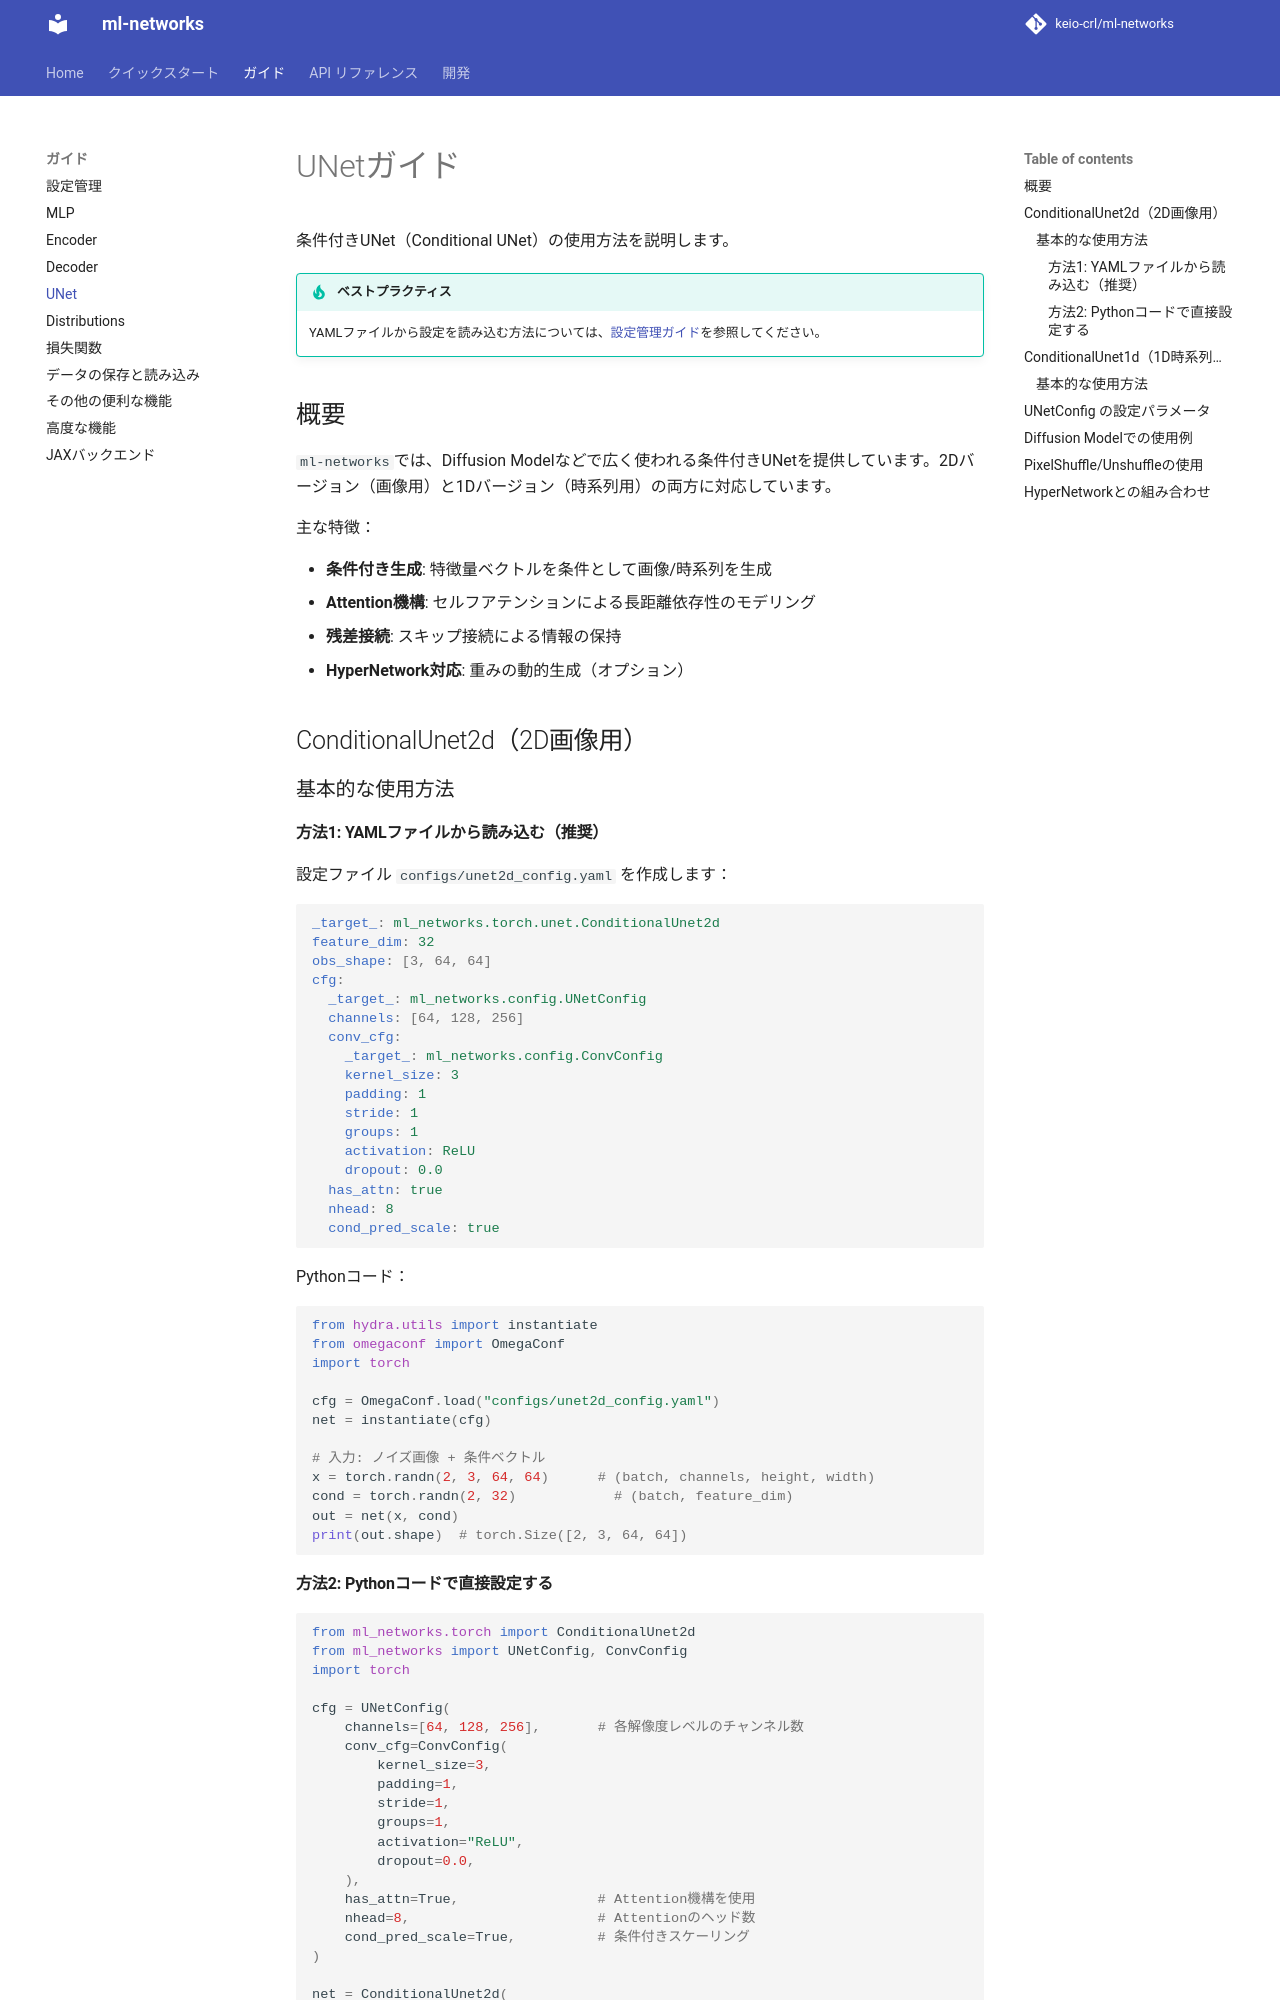

repository: keio-crl/ml-networks · page: guides/unet/index.html · generator: mkdocs

# UNetガイド

条件付きUNet（Conditional UNet）の使用方法を説明します。

!!! tip "ベストプラクティス"
    YAMLファイルから設定を読み込む方法については、[設定管理ガイド](config-management.md)を参照してください。

## 概要

`ml-networks`では、Diffusion Modelなどで広く使われる条件付きUNetを提供しています。2Dバージョン（画像用）と1Dバージョン（時系列用）の両方に対応しています。

主な特徴：

- **条件付き生成**: 特徴量ベクトルを条件として画像/時系列を生成
- **Attention機構**: セルフアテンションによる長距離依存性のモデリング
- **残差接続**: スキップ接続による情報の保持
- **HyperNetwork対応**: 重みの動的生成（オプション）

## ConditionalUnet2d（2D画像用）

### 基本的な使用方法

#### 方法1: YAMLファイルから読み込む（推奨）

設定ファイル `configs/unet2d_config.yaml` を作成します：

```yaml
_target_: ml_networks.torch.unet.ConditionalUnet2d
feature_dim: 32
obs_shape: [3, 64, 64]
cfg:
  _target_: ml_networks.config.UNetConfig
  channels: [64, 128, 256]
  conv_cfg:
    _target_: ml_networks.config.ConvConfig
    kernel_size: 3
    padding: 1
    stride: 1
    groups: 1
    activation: ReLU
    dropout: 0.0
  has_attn: true
  nhead: 8
  cond_pred_scale: true
```

Pythonコード：

```python
from hydra.utils import instantiate
from omegaconf import OmegaConf
import torch

cfg = OmegaConf.load("configs/unet2d_config.yaml")
net = instantiate(cfg)

# 入力: ノイズ画像 + 条件ベクトル
x = torch.randn(2, 3, 64, 64)      # (batch, channels, height, width)
cond = torch.randn(2, 32)            # (batch, feature_dim)
out = net(x, cond)
print(out.shape)  # torch.Size([2, 3, 64, 64])
```
